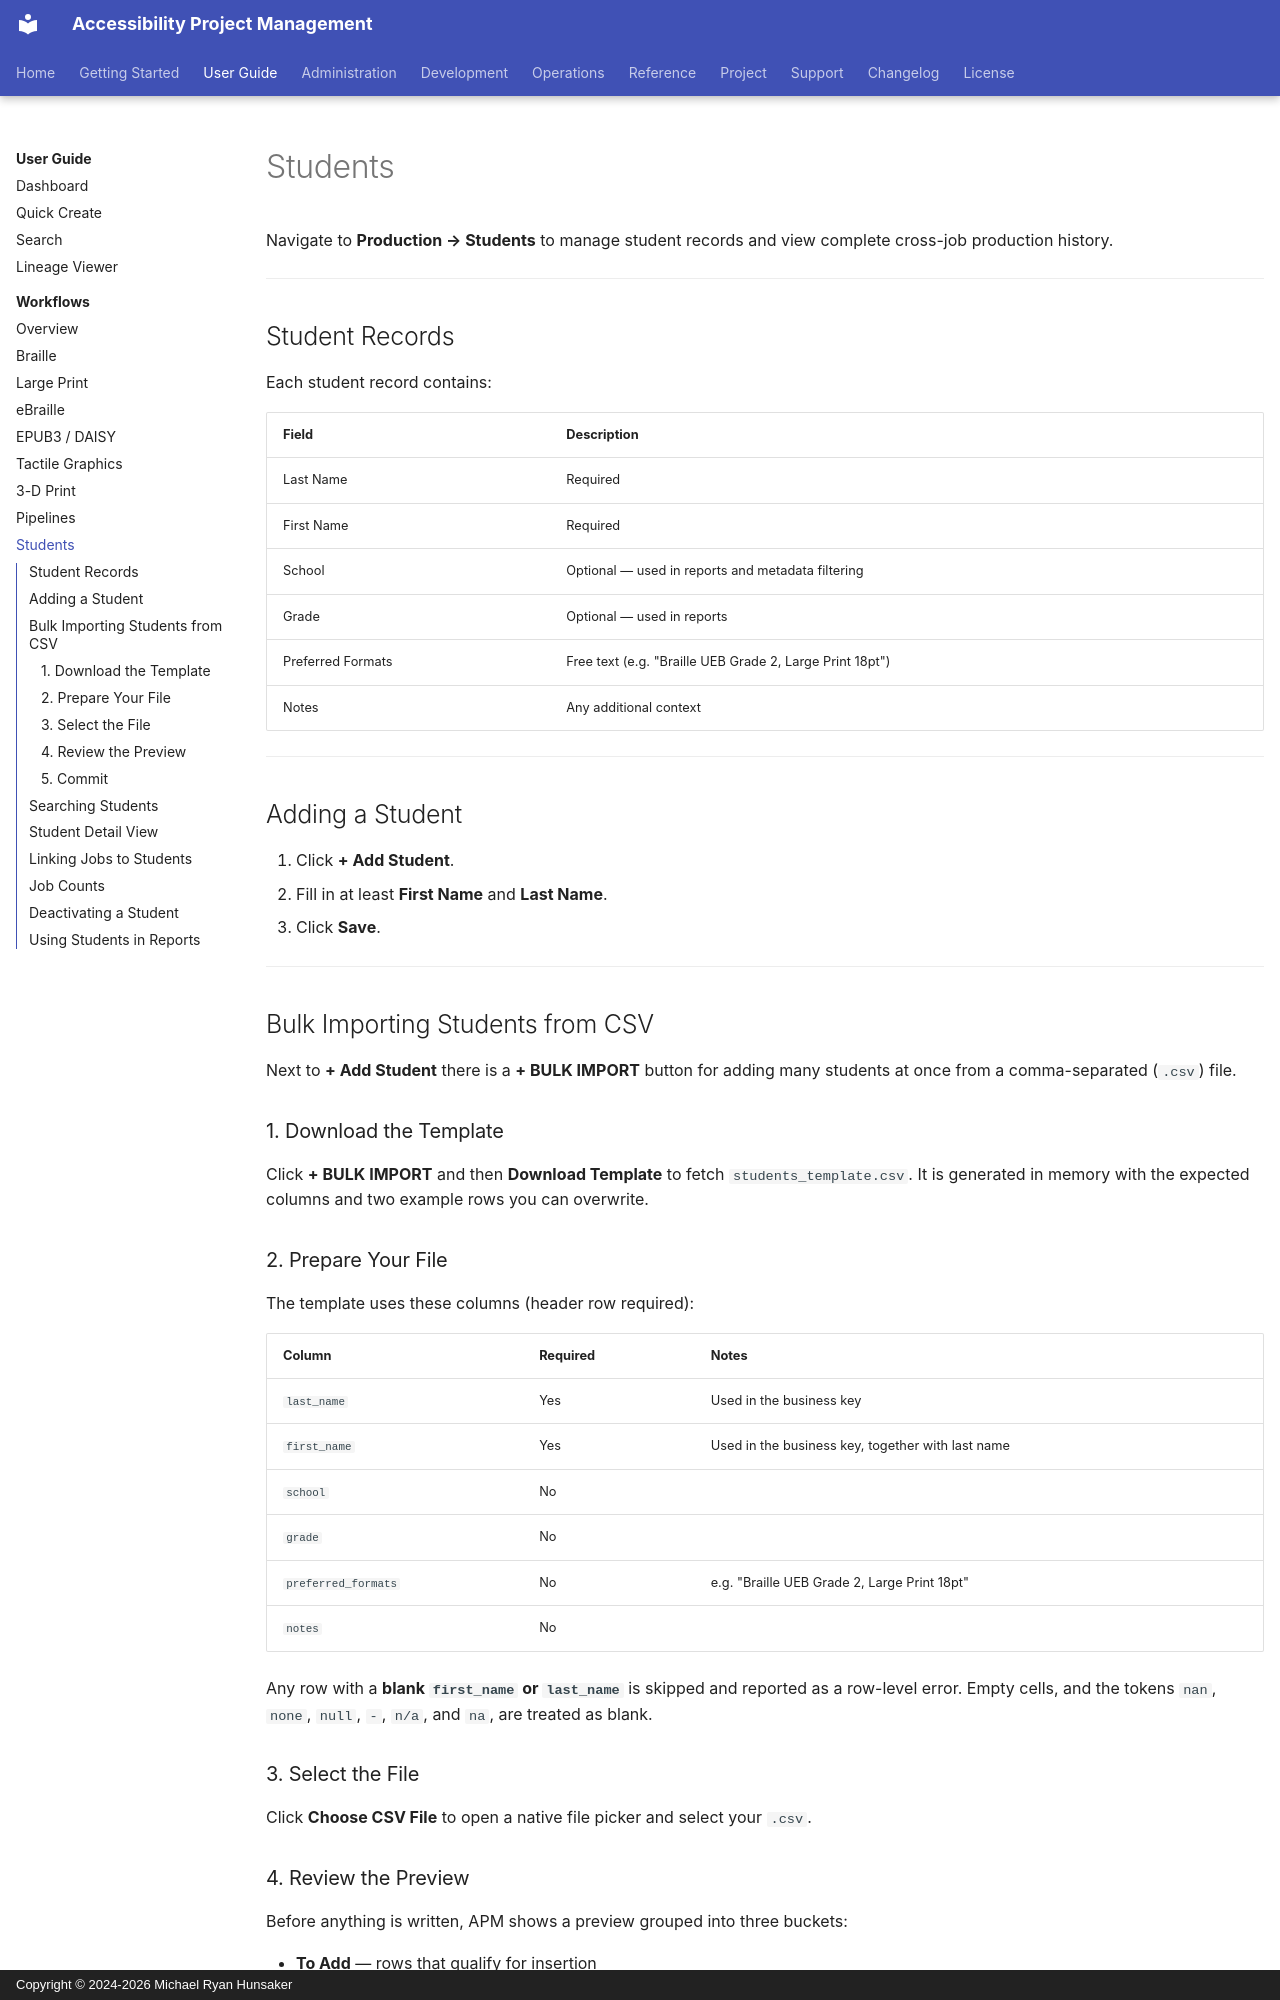

repository: mrhunsaker/AccessibilityProjectmanagement · page: user-guide/workflows/students/index.html · generator: mkdocs · copyright: Copyright © 2024-2026 Michael Ryan Hunsaker

# Students

Navigate to **Production → Students** to manage student records and view
complete cross-job production history.

---

## Student Records

Each student record contains:

| Field | Description |
|-------|-------------|
| Last Name | Required |
| First Name | Required |
| School | Optional — used in reports and metadata filtering |
| Grade | Optional — used in reports |
| Preferred Formats | Free text (e.g. "Braille UEB Grade 2, Large Print 18pt") |
| Notes | Any additional context |

---

## Adding a Student

1. Click **+ Add Student**.
2. Fill in at least **First Name** and **Last Name**.
3. Click **Save**.

---

## Bulk Importing Students from CSV

Next to **+ Add Student** there is a **+ BULK IMPORT** button for adding
many students at once from a comma-separated (`.csv`) file.

### 1. Download the Template

Click **+ BULK IMPORT** and then **Download Template** to fetch
`students_template.csv`. It is generated in memory with the expected columns
and two example rows you can overwrite.

### 2. Prepare Your File

The template uses these columns (header row required):

| Column | Required | Notes |
|--------|----------|-------|
| `last_name` | Yes | Used in the business key |
| `first_name` | Yes | Used in the business key, together with last name |
| `school` | No | |
| `grade` | No | |
| `preferred_formats` | No | e.g. "Braille UEB Grade 2, Large Print 18pt" |
| `notes` | No | |

Any row with a **blank `first_name` or `last_name`** is skipped and reported
as a row-level error. Empty cells, and the tokens `nan`, `none`, `null`, `-`,
`n/a`, and `na`, are treated as blank.

### 3. Select the File

Click **Choose CSV File** to open a native file picker and select your `.csv`.

### 4. Review the Preview

Before anything is written, APM shows a preview grouped into three buckets:

- **To Add** — rows that qualify for insertion
- **To Skip** — duplicates, either repeated within the file (first occurrence
  wins) or already present in the database
- **Errors** — rows missing a first or last name

Students are de-duplicated on the combined `(first_name, last_name)` business
key, matched **case-insensitively**. **Duplicates are always skipped and never
overwrite existing records.**
